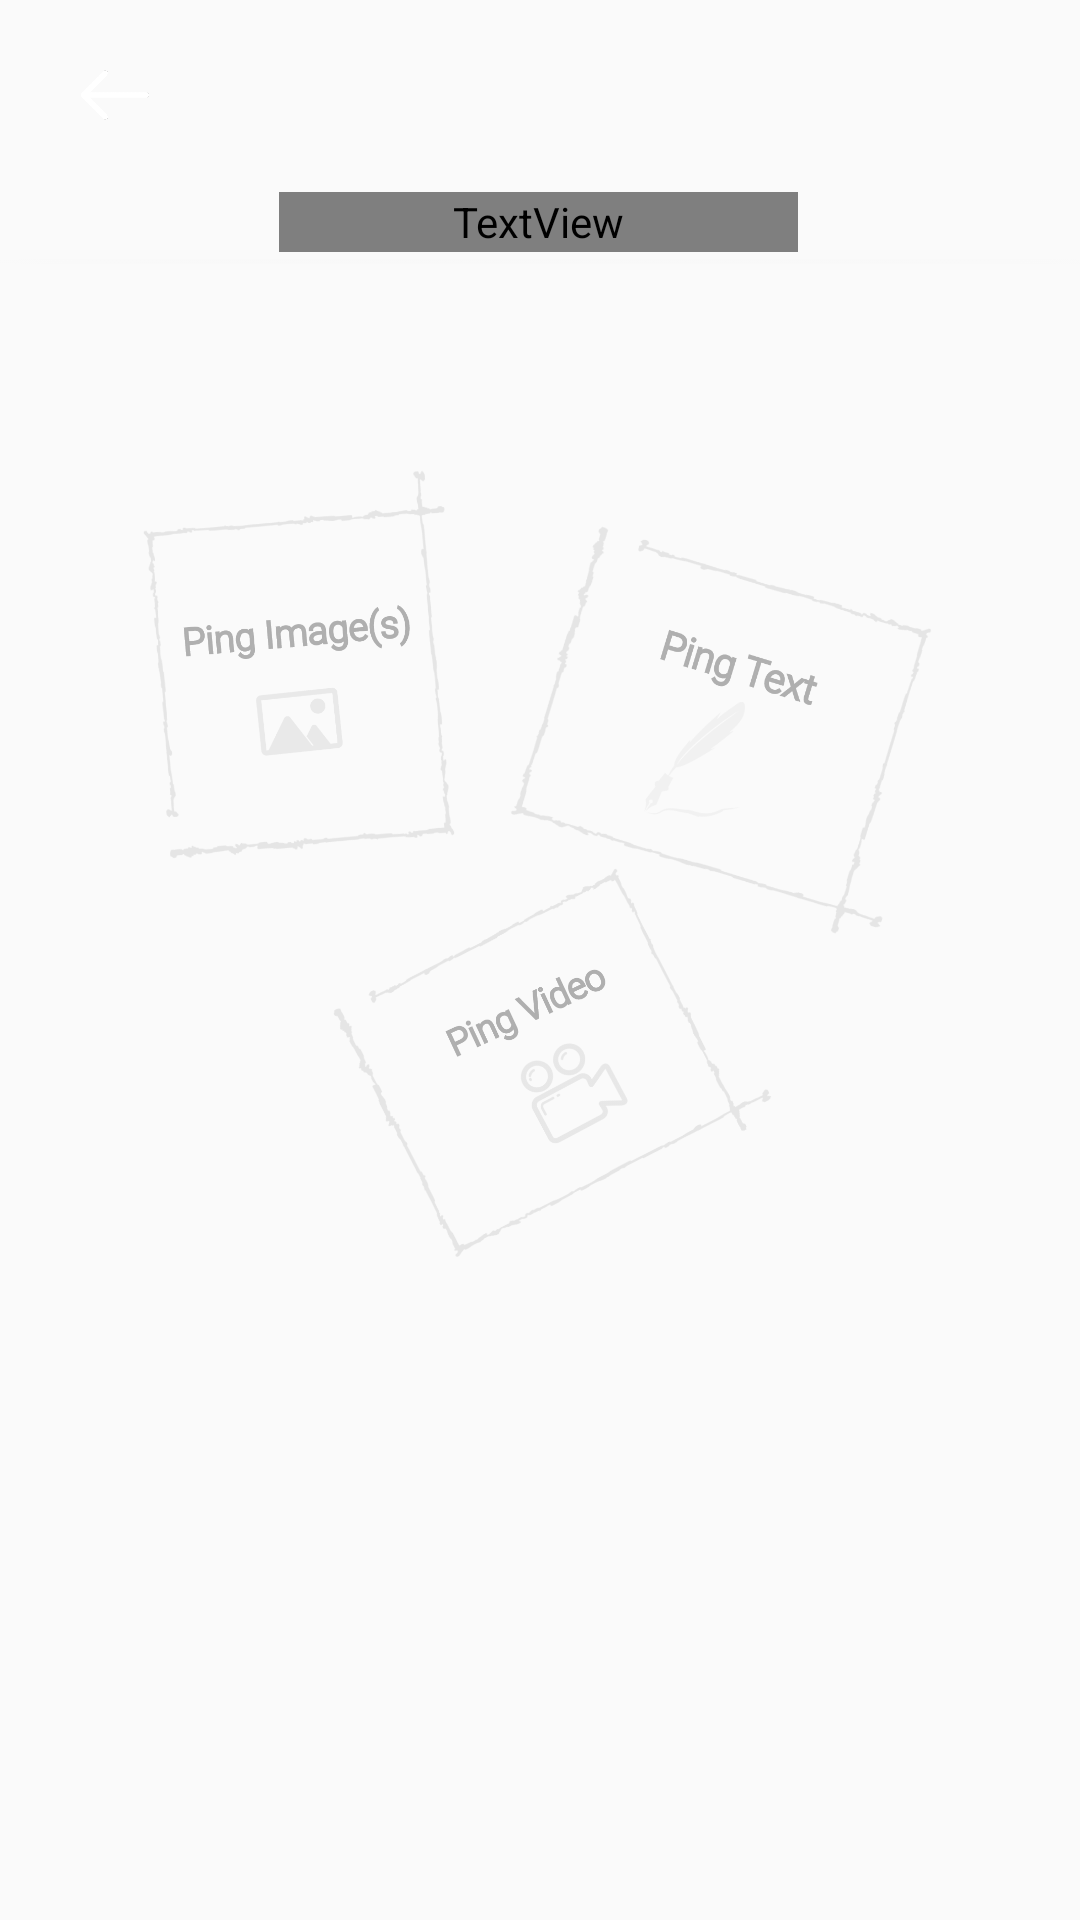

Android layout source for this screen:
<!-- AndroidManifest.xml: application theme Theme.SnowChild -->
<!-- res/layout/activity_ping_something.xml -->
<?xml version="1.0" encoding="utf-8"?>
<androidx.constraintlayout.widget.ConstraintLayout xmlns:android="http://schemas.android.com/apk/res/android"
    xmlns:app="http://schemas.android.com/apk/res-auto"
    xmlns:tools="http://schemas.android.com/tools"
    android:layout_width="match_parent"
    android:layout_height="match_parent"
    android:background="@drawable/background_black"
    tools:context=".ping_something">

    <ImageView
        android:id="@+id/backbuttonicon1"
        android:layout_width="47dp"
        android:layout_height="38dp"
        android:src="@drawable/back_button_icon"
        app:layout_constraintBottom_toBottomOf="parent"
        app:layout_constraintEnd_toEndOf="parent"
        app:layout_constraintHorizontal_bias="0.046"
        app:layout_constraintStart_toStartOf="parent"
        app:layout_constraintTop_toTopOf="parent"
        app:layout_constraintVertical_bias="0.021" />


    <TextView
        android:id="@+id/textView4"
        android:layout_width="173dp"
        android:layout_height="20dp"
        android:fontFamily="@font/roboto"
        android:text="What's On Your Mind?"
        android:textAlignment="center"
        android:textColor="@color/white"
        android:textSize="16dp"
        app:layout_constraintBottom_toBottomOf="parent"
        app:layout_constraintEnd_toEndOf="parent"
        app:layout_constraintHorizontal_bias="0.498"
        app:layout_constraintStart_toStartOf="parent"
        app:layout_constraintTop_toTopOf="parent"
        app:layout_constraintVertical_bias="0.103" />

    <ImageView
        android:layout_width="380dp"
        android:layout_height="38dp"
        android:alpha="0.1"
        android:src="@drawable/line"
        app:layout_constraintBottom_toBottomOf="parent"
        app:layout_constraintEnd_toEndOf="parent"
        app:layout_constraintHorizontal_bias="0.461"
        app:layout_constraintStart_toStartOf="parent"
        app:layout_constraintTop_toTopOf="parent"
        app:layout_constraintVertical_bias="0.116" />

    <ImageView
        android:layout_width="217dp"
        android:layout_height="252dp"
        android:src="@drawable/ping_video"
        app:layout_constraintBottom_toBottomOf="parent"
        app:layout_constraintEnd_toEndOf="parent"
        app:layout_constraintHorizontal_bias="0.505"
        app:layout_constraintStart_toStartOf="parent"
        app:layout_constraintTop_toBottomOf="@+id/textView4"
        app:layout_constraintVertical_bias="0.473" />

    <ImageView
        android:layout_width="193dp"
        android:layout_height="197dp"
        android:src="@drawable/ping_image"
        app:layout_constraintBottom_toBottomOf="parent"
        app:layout_constraintEnd_toEndOf="parent"
        app:layout_constraintHorizontal_bias="0.02"
        app:layout_constraintStart_toStartOf="parent"
        app:layout_constraintTop_toBottomOf="@+id/textView4"
        app:layout_constraintVertical_bias="0.12" />

    <ImageView
        android:layout_width="235dp"
        android:layout_height="231dp"
        android:src="@drawable/ping_text"
        app:layout_constraintBottom_toBottomOf="parent"
        app:layout_constraintEnd_toEndOf="parent"
        app:layout_constraintHorizontal_bias="1.0"
        app:layout_constraintStart_toStartOf="parent"
        app:layout_constraintTop_toBottomOf="@+id/textView4"
        app:layout_constraintVertical_bias="0.129" />

</androidx.constraintlayout.widget.ConstraintLayout>
<!-- resources referenced by this layout -->
<resources>
  <color name="white">#FFFFFFFF</color>
  <!-- drawable back_button_icon: png bitmap (drawable, 13864 bytes) -->
  <!-- drawable line: png bitmap (drawable, 20046 bytes) -->
  <!-- drawable ping_image: png bitmap (drawable, 99694 bytes) -->
  <!-- drawable ping_text: png bitmap (drawable, 84354 bytes) -->
  <!-- drawable ping_video: png bitmap (drawable, 124086 bytes) -->
  <style name="Theme.SnowChild" parent="Theme.AppCompat.Light.NoActionBar">
          
          <item name="colorPrimary">@color/black</item>
          <item name="colorPrimaryVariant">@color/black</item>
          <item name="colorOnPrimary">@color/black</item>
          
          <item name="colorSecondary">@color/black</item>
          <item name="colorSecondaryVariant">@color/black</item>
          <item name="colorOnSecondary">@color/black</item>
          
          <item name="android:statusBarColor" tools:targetApi="l">?attr/colorPrimaryVariant</item>
          
  
      </style>
  <color name="black">#FF000000</color>
</resources>
